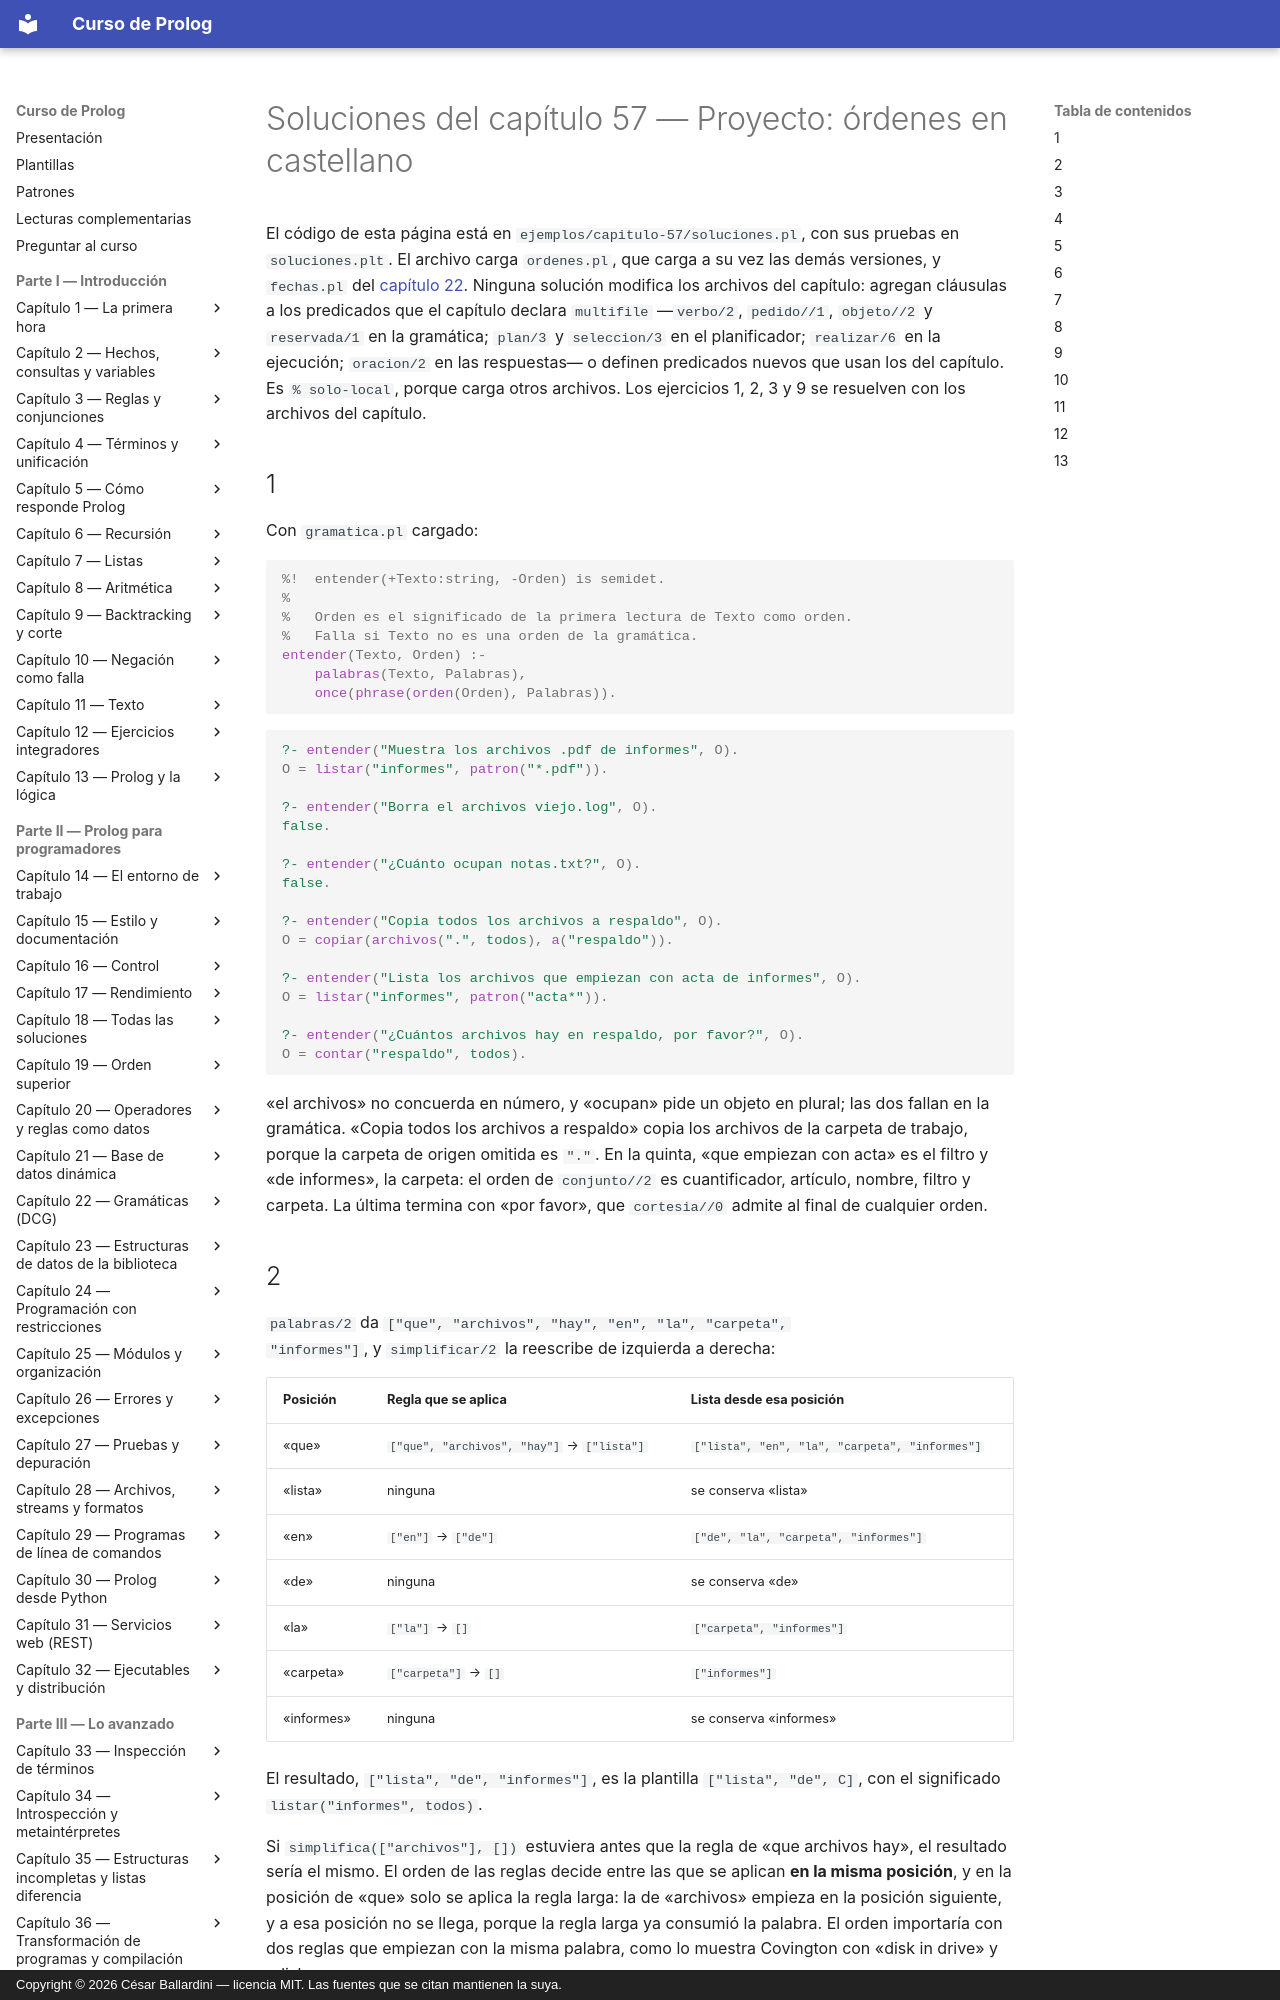

repository: CesarBallardini/curso-de-prolog · page: capitulo-57-proyecto-ordenes-castellano/soluciones/index.html · generator: mkdocs · copyright: Copyright © 2026 César Ballardini — licencia MIT. Las fuentes que se citan mantienen la suya.

# Soluciones del capítulo 57 — Proyecto: órdenes en castellano

El código de esta página está en `ejemplos/capitulo-57/soluciones.pl`, con
sus pruebas en `soluciones.plt`. El archivo carga `ordenes.pl`, que carga a
su vez las demás versiones, y `fechas.pl` del
[capítulo 22](../capitulo-22-gramaticas-dcg/index.md). Ninguna solución
modifica los archivos del capítulo: agregan cláusulas a los predicados que
el capítulo declara `multifile` —`verbo/2`, `pedido//1`, `objeto//2` y
`reservada/1` en la gramática; `plan/3` y `seleccion/3` en el planificador;
`realizar/6` en la ejecución; `oracion/2` en las respuestas— o definen
predicados nuevos que usan los del capítulo. Es `% solo-local`, porque
carga otros archivos. Los ejercicios 1, 2, 3 y 9 se resuelven con los
archivos del capítulo.

## 1

Con `gramatica.pl` cargado:

<!-- ejemplo: capitulo-57/gramatica.pl predicado: entender/2 -->
```prolog
%!  entender(+Texto:string, -Orden) is semidet.
%
%   Orden es el significado de la primera lectura de Texto como orden.
%   Falla si Texto no es una orden de la gramática.
entender(Texto, Orden) :-
    palabras(Texto, Palabras),
    once(phrase(orden(Orden), Palabras)).
```

```prolog
?- entender("Muestra los archivos .pdf de informes", O).
O = listar("informes", patron("*.pdf")).

?- entender("Borra el archivos viejo.log", O).
false.

?- entender("¿Cuánto ocupan notas.txt?", O).
false.

?- entender("Copia todos los archivos a respaldo", O).
O = copiar(archivos(".", todos), a("respaldo")).

?- entender("Lista los archivos que empiezan con acta de informes", O).
O = listar("informes", patron("acta*")).

?- entender("¿Cuántos archivos hay en respaldo, por favor?", O).
O = contar("respaldo", todos).
```

«el archivos» no concuerda en número, y «ocupan» pide un objeto en plural;
las dos fallan en la gramática. «Copia todos los archivos a respaldo» copia
los archivos de la carpeta de trabajo, porque la carpeta de origen omitida
es `"."`. En la quinta, «que empiezan con acta» es el filtro y «de
informes», la carpeta: el orden de `conjunto//2` es cuantificador,
artículo, nombre, filtro y carpeta. La última termina con «por favor», que
`cortesia//0` admite al final de cualquier orden.

## 2

`palabras/2` da `["que", "archivos", "hay", "en", "la", "carpeta",
"informes"]`, y `simplificar/2` la reescribe de izquierda a derecha:

| Posición | Regla que se aplica | Lista desde esa posición |
|---|---|---|
| «que» | `["que", "archivos", "hay"]` → `["lista"]` | `["lista", "en", "la", "carpeta", "informes"]` |
| «lista» | ninguna | se conserva «lista» |
| «en» | `["en"]` → `["de"]` | `["de", "la", "carpeta", "informes"]` |
| «de» | ninguna | se conserva «de» |
| «la» | `["la"]` → `[]` | `["carpeta", "informes"]` |
| «carpeta» | `["carpeta"]` → `[]` | `["informes"]` |
| «informes» | ninguna | se conserva «informes» |

El resultado, `["lista", "de", "informes"]`, es la plantilla
`["lista", "de", C]`, con el significado `listar("informes", todos)`.

Si `simplifica(["archivos"], [])` estuviera antes que la regla de «que
archivos hay», el resultado sería el mismo. El orden de las reglas decide
entre las que se aplican **en la misma posición**, y en la posición de
«que» solo se aplica la regla larga: la de «archivos» empieza en la
posición siguiente, y a esa posición no se llega, porque la regla larga ya
consumió la palabra. El orden importaría con dos reglas que empiezan con la
misma palabra, como lo muestra Covington con «disk in drive» y «disk».
